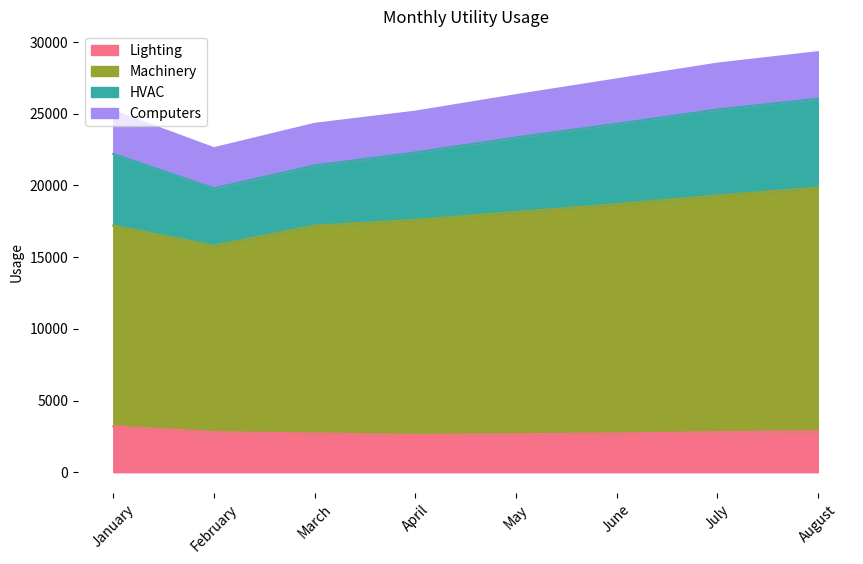

Source code (Python):

import matplotlib.pyplot as plt
import pandas as pd
import seaborn as sns
import numpy as np

# Your data in a list of dictionaries
data = [
    {'Month': 'January', 'Lighting': 3200, 'Machinery': 14000, 'HVAC': 5000, 'Computers': 3000},
    {'Month': 'February', 'Lighting': 2800, 'Machinery': 13000, 'HVAC': 4000, 'Computers': 2800},
    {'Month': 'March', 'Lighting': 2700, 'Machinery': 14500, 'HVAC': 4200, 'Computers': 2900},
    {'Month': 'April', 'Lighting': 2600, 'Machinery': 15000, 'HVAC': 4700, 'Computers': 2850},
    {'Month': 'May', 'Lighting': 2650, 'Machinery': 15500, 'HVAC': 5200, 'Computers': 2950},
    {'Month': 'June', 'Lighting': 2700, 'Machinery': 16000, 'HVAC': 5600, 'Computers': 3100},
    {'Month': 'July', 'Lighting': 2800, 'Machinery': 16500, 'HVAC': 6000, 'Computers': 3200},
    {'Month': 'August', 'Lighting': 2850, 'Machinery': 17000, 'HVAC': 6200, 'Computers': 3250}
]

# Converting list of dictionaries to a pandas DataFrame
df = pd.DataFrame(data)

# Set the index to 'Month' for better plotting
df.set_index('Month', inplace=True)

# Cumulative sum across rows to stack the areas
cumulative = df.cumsum(axis=1)

# Initialize the matplotlib figure
f, ax = plt.subplots(figsize=(10, 6))

# Variables for upcoming loop to build the stacked plot
colormap = sns.color_palette("husl", 4)  # Using a color palette for distinct colors
prev_data = np.zeros(len(df))

# Loop over columns to create stacked plots
for i, column in enumerate(df.columns):
    plt.fill_between(df.index, prev_data, cumulative[column], color=colormap[i], label=column)
    plt.plot(df.index, cumulative[column], color=colormap[i])
    prev_data = cumulative[column]

# Customize the plot
ax.set_ylabel('Usage')
ax.set_title('Monthly Utility Usage')
sns.despine(left=True, bottom=True)
plt.xticks(rotation=45)  # Rotate x-axis labels for better readability
plt.legend(loc='upper left')  # Place legend in the upper left corner

plt.show()
